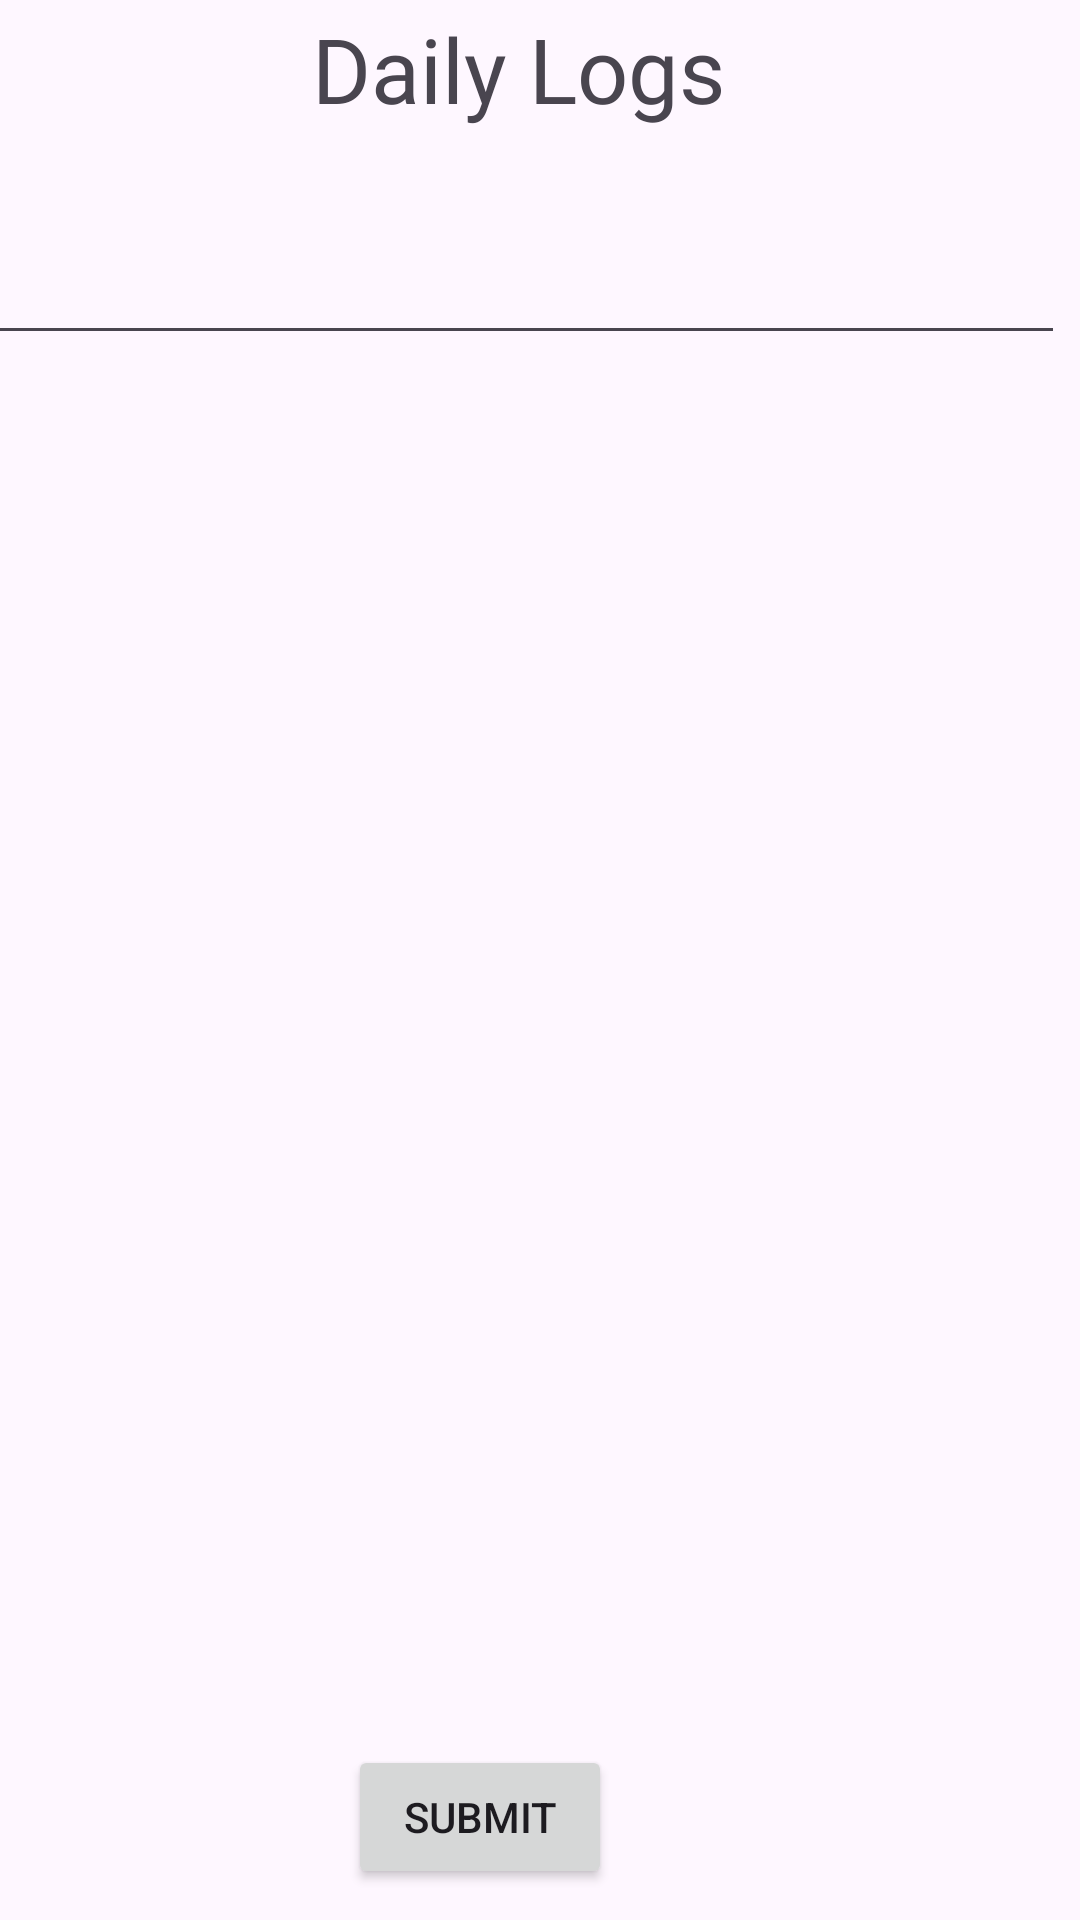

Reconstruct the res/layout file that produces this screen, plus the resources it refers to.
<!-- AndroidManifest.xml: application theme Theme.MobdevFinalProd -->
<!-- res/layout/fragment_logs.xml -->
<?xml version="1.0" encoding="utf-8"?>
<FrameLayout xmlns:android="http://schemas.android.com/apk/res/android"
    xmlns:app="http://schemas.android.com/apk/res-auto"
    xmlns:tools="http://schemas.android.com/tools"
    android:layout_width="match_parent"
    android:layout_height="match_parent"
    tools:context=".Logs">

    <androidx.constraintlayout.widget.ConstraintLayout
        android:layout_width="match_parent"
        android:layout_height="match_parent">

        <Button
            android:id="@+id/button1"
            android:layout_width="wrap_content"
            android:layout_height="wrap_content"
            android:layout_marginTop="11dp"
            android:layout_marginEnd="156dp"
            android:text="Submit"
            app:layout_constraintBottom_toBottomOf="parent"
            app:layout_constraintEnd_toEndOf="parent"
            app:layout_constraintTop_toBottomOf="@+id/linearLayout"
            app:layout_constraintVertical_bias="0.428" />

        <LinearLayout
            android:id="@+id/linearLayout"
            android:layout_width="377dp"
            android:layout_height="486dp"
            android:orientation="vertical"
            app:layout_constraintBottom_toBottomOf="parent"
            app:layout_constraintEnd_toEndOf="parent"
            app:layout_constraintStart_toStartOf="parent"
            app:layout_constraintTop_toTopOf="parent">

            <EditText
                android:id="@+id/editTextTextMultiLine"
                android:layout_width="363dp"
                android:layout_height="wrap_content"
                android:ems="10"
                android:gravity="start|top"
                android:inputType="textMultiLine" />
        </LinearLayout>

        <LinearLayout
            android:layout_width="152dp"
            android:layout_height="46dp"
            android:layout_marginBottom="26dp"
            android:orientation="vertical"
            app:layout_constraintBottom_toTopOf="@+id/linearLayout"
            app:layout_constraintEnd_toEndOf="parent"
            app:layout_constraintStart_toStartOf="parent"
            app:layout_constraintTop_toTopOf="parent">

            <TextView
                android:id="@+id/textView"
                android:layout_width="wrap_content"
                android:layout_height="wrap_content"
                android:fontFamily="@font/poppins"
                android:text="Daily Logs"
                android:textSize="30dp" />
        </LinearLayout>

    </androidx.constraintlayout.widget.ConstraintLayout>

</FrameLayout>
<!-- resources referenced by this layout -->
<resources>
  <style name="Theme.MobdevFinalProd" parent="Base.Theme.MobdevFinalProd" />
  <style name="Base.Theme.MobdevFinalProd" parent="Theme.Material3.DayNight.NoActionBar">
          
          
      </style>
</resources>
